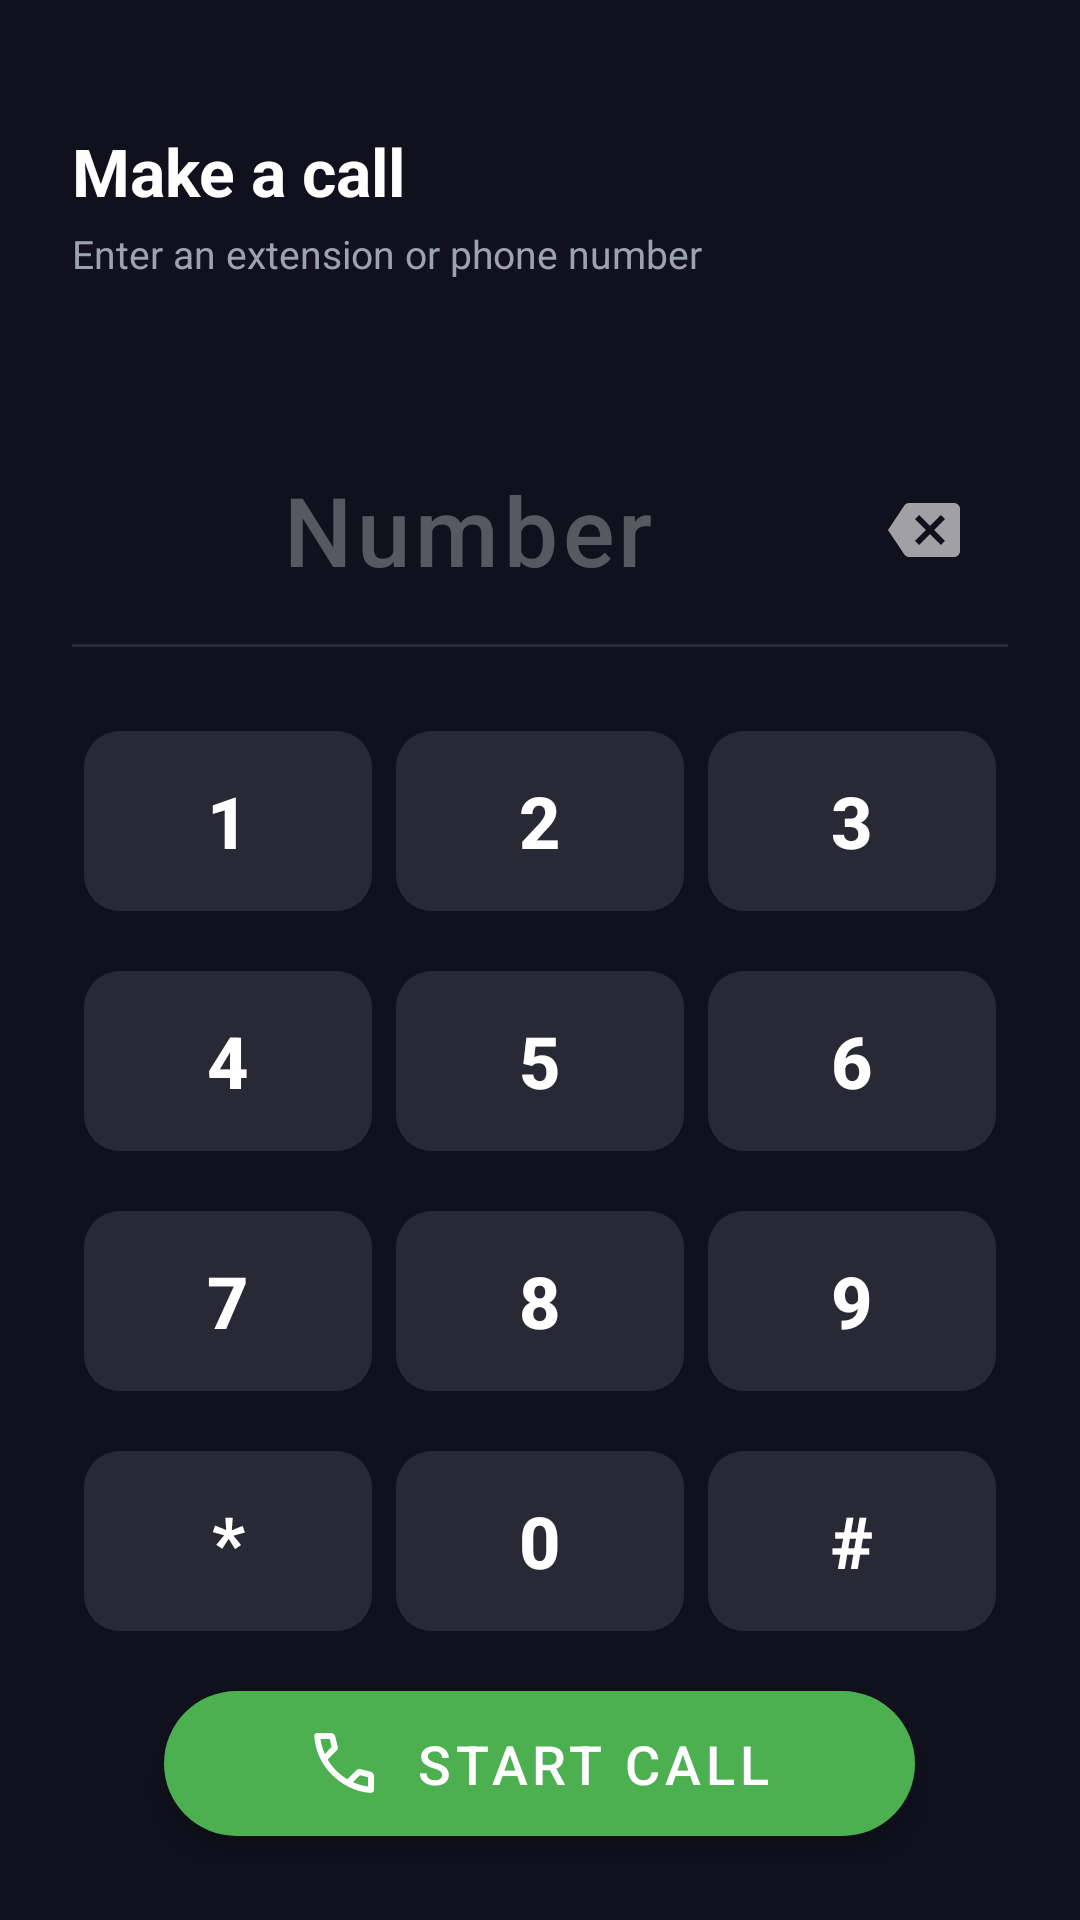

The Android layout XML behind this screen, and the referenced resources:
<!-- AndroidManifest.xml: application theme Theme.CallixPBX -->
<!-- res/layout/fragment_dialpad.xml -->
<?xml version="1.0" encoding="utf-8"?>
<LinearLayout
    xmlns:android="http://schemas.android.com/apk/res/android"
    xmlns:app="http://schemas.android.com/apk/res-auto"
    android:layout_width="match_parent"
    android:layout_height="match_parent"
    android:orientation="vertical"
    android:background="@color/background_dark"
    android:paddingBottom="20dp">

    <LinearLayout
        android:layout_width="match_parent"
        android:layout_height="wrap_content"
        android:orientation="vertical"
        android:paddingHorizontal="24dp"
        android:paddingTop="20dp">

        
        <TextView
            android:id="@+id/tvExtensionName"
            android:layout_width="wrap_content"
            android:layout_height="wrap_content"
            android:text=""
            android:textColor="@color/primary_color"
            android:textSize="15sp"
            android:textStyle="bold" />

        <TextView
            android:layout_width="wrap_content"
            android:layout_height="wrap_content"
            android:layout_marginTop="2dp"
            android:text="Make a call"
            android:textColor="@color/white"
            android:textSize="22sp"
            android:textStyle="bold" />

        <TextView
            android:layout_width="wrap_content"
            android:layout_height="wrap_content"
            android:layout_marginTop="4dp"
            android:text="Enter an extension or phone number"
            android:textColor="@color/text_secondary"
            android:textSize="13sp" />
    </LinearLayout>

    
    <View
        android:layout_width="match_parent"
        android:layout_height="0dp"
        android:layout_weight="1" />

    
    <LinearLayout
        android:layout_width="match_parent"
        android:layout_height="wrap_content"
        android:orientation="horizontal"
        android:paddingHorizontal="24dp"
        android:paddingTop="24dp"
        android:paddingBottom="14dp"
        android:gravity="center_vertical">

        <com.google.android.material.textfield.TextInputEditText
            android:id="@+id/etDialedNumber"
            android:layout_width="0dp"
            android:layout_height="wrap_content"
            android:layout_weight="1"
            android:background="@null"
            android:textSize="32sp"
            android:textColor="@color/white"
            android:fontFamily="sans-serif-medium"
            android:gravity="center"
            android:letterSpacing="0.05"
            android:hint="Number"
            android:textColorHint="#4DFFFFFF"
            android:inputType="phone"
            android:cursorVisible="true" />

        <com.google.android.material.button.MaterialButton
            android:id="@+id/btnDelete"
            style="@style/Widget.MaterialComponents.Button.TextButton"
            android:layout_width="48dp"
            android:layout_height="48dp"
            app:icon="@drawable/ic_backspace"
            app:iconTint="@color/white_60"
            app:iconSize="24dp"
            app:iconPadding="0dp"
            android:text="" />
    </LinearLayout>

    
    <View
        android:layout_width="match_parent"
        android:layout_height="1dp"
        android:background="#1AFFFFFF"
        android:layout_marginHorizontal="24dp" />

    
    <LinearLayout
        android:layout_width="match_parent"
        android:layout_height="wrap_content"
        android:orientation="vertical"
        android:paddingHorizontal="24dp"
        android:paddingTop="18dp">

        
        <LinearLayout android:layout_width="match_parent" android:layout_height="wrap_content" android:gravity="center">
            <com.google.android.material.button.MaterialButton android:id="@+id/btn1" style="@style/DialpadButton" android:layout_width="0dp" android:layout_weight="1" android:text="1" android:tag="1 "/>
            <com.google.android.material.button.MaterialButton android:id="@+id/btn2" style="@style/DialpadButton" android:layout_width="0dp" android:layout_weight="1" android:text="2" android:tag="ABC"/>
            <com.google.android.material.button.MaterialButton android:id="@+id/btn3" style="@style/DialpadButton" android:layout_width="0dp" android:layout_weight="1" android:text="3" android:tag="DEF"/>
        </LinearLayout>

        
        <LinearLayout android:layout_width="match_parent" android:layout_height="wrap_content" android:gravity="center">
            <com.google.android.material.button.MaterialButton android:id="@+id/btn4" style="@style/DialpadButton" android:layout_width="0dp" android:layout_weight="1" android:text="4" android:tag="GHI"/>
            <com.google.android.material.button.MaterialButton android:id="@+id/btn5" style="@style/DialpadButton" android:layout_width="0dp" android:layout_weight="1" android:text="5" android:tag="JKL"/>
            <com.google.android.material.button.MaterialButton android:id="@+id/btn6" style="@style/DialpadButton" android:layout_width="0dp" android:layout_weight="1" android:text="6" android:tag="MNO"/>
        </LinearLayout>

        
        <LinearLayout android:layout_width="match_parent" android:layout_height="wrap_content" android:gravity="center">
            <com.google.android.material.button.MaterialButton android:id="@+id/btn7" style="@style/DialpadButton" android:layout_width="0dp" android:layout_weight="1" android:text="7" android:tag="PQRS"/>
            <com.google.android.material.button.MaterialButton android:id="@+id/btn8" style="@style/DialpadButton" android:layout_width="0dp" android:layout_weight="1" android:text="8" android:tag="TUV"/>
            <com.google.android.material.button.MaterialButton android:id="@+id/btn9" style="@style/DialpadButton" android:layout_width="0dp" android:layout_weight="1" android:text="9" android:tag="WXYZ"/>
        </LinearLayout>

        
        <LinearLayout android:layout_width="match_parent" android:layout_height="wrap_content" android:gravity="center">
            <com.google.android.material.button.MaterialButton android:id="@+id/btnStar" style="@style/DialpadButton" android:layout_width="0dp" android:layout_weight="1" android:text="*" android:tag=""/>
            <com.google.android.material.button.MaterialButton android:id="@+id/btn0" style="@style/DialpadButton" android:layout_width="0dp" android:layout_weight="1" android:text="0" android:tag="+"/>
            <com.google.android.material.button.MaterialButton android:id="@+id/btnHash" style="@style/DialpadButton" android:layout_width="0dp" android:layout_weight="1" android:text="#" android:tag=""/>
        </LinearLayout>
    </LinearLayout>

    
    <com.google.android.material.floatingactionbutton.ExtendedFloatingActionButton
        android:id="@+id/btnCall"
        android:layout_width="wrap_content"
        android:layout_height="wrap_content"
        android:layout_gravity="center_horizontal"
        android:layout_marginTop="10dp"
        android:layout_marginBottom="8dp"
        android:text="Start call"
        android:textColor="@color/white"
        android:textSize="18sp"
        app:icon="@drawable/ic_call_answer"
        app:iconTint="@color/white"
        app:backgroundTint="#4CAF50"
        android:paddingHorizontal="48dp" />

</LinearLayout>
<!-- resources referenced by this layout -->
<resources>
  <color name="background_dark">#10111D</color>
  <color name="primary_color">#7867FF</color>
  <color name="text_secondary">#9CA3AF</color>
  <color name="white">#FFFFFF</color>
  <color name="white_60">#99FFFFFF</color>
  <!-- drawable ic_backspace (drawable) -->
  <vector xmlns:android="http://schemas.android.com/apk/res/android" android:width="24dp" android:height="24dp" android:viewportWidth="24" android:viewportHeight="24"><path android:fillColor="#FFFFFF" android:pathData="M22,3H7c-0.69,0 -1.23,0.35 -1.59,0.88L0,12l5.41,8.11C5.77,20.64 6.31,21 7,21h15c1.1,0 2,-0.9 2,-2V5c0,-1.1 -0.9,-2 -2,-2zm-3,12.59L17.59,17 14,13.41 10.41,17 9,15.59 12.59,12 9,8.41 10.41,7 14,10.59 17.59,7 19,8.41 15.41,12 19,15.59z"/></vector>
  <!-- drawable ic_call_answer (drawable) -->
  <vector xmlns:android="http://schemas.android.com/apk/res/android" android:width="24dp" android:height="24dp" android:viewportWidth="24" android:viewportHeight="24"><path android:fillColor="#FFFFFF" android:pathData="M6.62,10.79c1.44,2.83 3.76,5.14 6.59,6.59l2.2,-2.2c0.27,-0.27 0.67,-0.36 1.02,-0.24 1.12,0.37 2.33,0.57 3.57,0.57 0.55,0 1,0.45 1,1V20c0,0.55 -0.45,1 -1,1 -9.39,0 -17,-7.61 -17,-17 0,-0.55 0.45,-1 1,-1h3.5c0.55,0 1,0.45 1,1 0,1.25 0.2,2.45 0.57,3.57 0.11,0.35 0.03,0.74 -0.24,1.02l-2.21,2.2z"/></vector>
  <style name="DialpadButton" parent="Widget.MaterialComponents.Button.TextButton">
          <item name="android:layout_height">72dp</item>
          <item name="android:textColor">@color/white</item>
          <item name="android:textSize">24sp</item>
          <item name="android:textStyle">bold</item>
          <item name="android:fontFamily">sans-serif-medium</item>
          <item name="android:layout_margin">4dp</item>
          <item name="android:minWidth">0dp</item>
          <item name="android:minHeight">0dp</item>
          <item name="backgroundTint">#1AFFFFFF</item>
          <item name="cornerRadius">12dp</item>
          <item name="rippleColor">#40FFFFFF</item>
      </style>
  <color name="primary_dark">#5B4BE0</color>
  <color name="accent_green">#10B981</color>
  <color name="surface_dark">#191A2A</color>
  <style name="Theme.CallixPBX.Dialog" parent="Theme.MaterialComponents.Dialog.Alert">
          <item name="colorSurface">@color/surface_elevated</item>
          <item name="colorOnSurface">@color/white</item>
          <item name="colorPrimary">@color/primary_color</item>
          <item name="colorOnPrimary">@color/white</item>
          <item name="colorAccent">@color/primary_color</item>
          <item name="android:colorAccent">@color/primary_color</item>
          <item name="android:textColorPrimary">@color/white</item>
          <item name="android:textColorSecondary">@color/text_secondary</item>
          <item name="android:textColorHint">@color/text_secondary</item>
          <item name="android:colorBackground">@color/surface_elevated</item>
          <item name="android:windowBackground">@drawable/bg_dialog_dark</item>
      </style>
  <color name="surface_elevated">#20213A</color>
  <!-- drawable bg_dialog_dark (drawable) -->
  <?xml version="1.0" encoding="utf-8"?>
  <shape xmlns:android="http://schemas.android.com/apk/res/android"
      android:shape="rectangle">
  
      <solid android:color="@color/surface_elevated" />
  
      <corners android:radius="20dp" />
  
      <stroke
          android:width="1dp"
          android:color="@color/white_20" />
  
  </shape>
  <color name="white_20">#33FFFFFF</color>
</resources>
